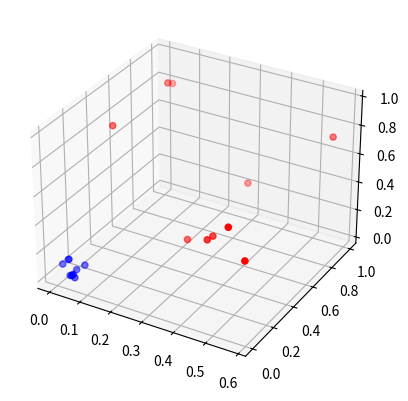

Generate this figure with matplotlib: (Note: this script raises an exception after producing the figure.)
import numpy as np
import matplotlib.pyplot as plt
from mpl_toolkits.mplot3d import Axes3D
import seaborn as sns


# all the formulas are from https://cs.nyu.edu/~roweis/papers/sne_final.pdf
# and http://www.cs.toronto.edu/~hinton/absps/tsne.pdf
PERPLEXITY=5
g_kernel=1
EPOCHS=2000
LR=200
MOMENTUM=0.99

def getKey(item):
    return item[1]

#compute the distance between the neighboors of x1 and return a list of the k neghboors
#where k is the complexity
def k_neighbours(x,x1_index,p_or_q='p'):
    x1=x[x1_index]
    list_k_neighbours=[]
    for i in range(x.shape[0]):
        if i!=x1_index:
            xi=x[i]
            if p_or_q=='p':
                distance=np.exp(-np.linalg.norm(x1-xi)**2/(2*g_kernel**2))
            else:
                distance=(1+np.linalg.norm(x1-xi)**2)**-1
            list_k_neighbours.append([i,distance])
    
    list_k_neighbours=sorted(list_k_neighbours,key=getKey)
    return list_k_neighbours[:PERPLEXITY]

#compute the similarity pij between two xi,xj in the original space
#divide the distance between xi,xj by the sum of the distances of the k_neightbours where k is the complexity
def compute_pij(x,x1_index,x2_index):
    x1=x[x1_index]
    x2=x[x2_index]
    # num=(1+np.linalg.norm(x1-x2)**2)**(-1)/(2*g_kernel**2))
    num=np.exp(-np.linalg.norm(x1-x2)**2)/(2*g_kernel**2)
    denom=0
    list_k_neighbours=k_neighbours(x,x1_index,'p')
    for i in list_k_neighbours:
        denom+=i[1]
    return num/denom


#compute the table p of the xij in the original space
def compute_p(x):
    table=np.zeros((x.shape[0],x.shape[0]))
    for i in range(x.shape[0]):
        for j in range(x.shape[0]):
            if i!=j:
                pij=compute_pij(x,i,j)
                pji=compute_pij(x,j,i)
                table[i,j]=(pij+pji)/(2*x.shape[0])
                # table[i,j]=pij
    return table

#compute the similarity qij between two yi,yj in the new space
#divide the distance between yi,yj by the sum of the distances of the k_neightbours where k is the complexity
def compute_qij(y,y1_index,y2_index):
    y1=y[y1_index]
    y2=y[y2_index]
    num=(1+np.linalg.norm(y1-y2)**2)**(-1)
    denom=0
    for i in k_neighbours(y,y1_index,'q'):
        denom+=i[1]
    return num/denom

#compute the table q of the yij in the new space
def compute_q(y):
    table=np.zeros((y.shape[0],y.shape[0]))
    for i in range(y.shape[0]):
        for j in range(y.shape[0]):
            if i!=j:
                qij=compute_qij(y,i,j)
                table[i,j]=qij
    return table

#compute the erros between the 2 distributions using the KL-divergence
def kl_divergence(p,q):
    total=0
    for i in range(p.shape[0]):
        for j in range(q.shape[0]):
            if q[i,j]!=0 and p[i,j]!=0:
                total+=p[i,j]*np.log(p[i,j]/q[i,j])
    return total

#apply gradient descent to lower the KL-divergence
#added momentum increase the speed
def gradient_descent(p,q,y):
    history=np.zeros((p.shape[0],2,y.shape[1]))
    for iter in range(EPOCHS):
        for i in range(y.shape[0]):
            sum_value=0
            for j in range(y.shape[0]):
                sum_value+=((y[i]-y[j])*(p[i,j]-q[i,j])*(1+np.linalg.norm(y[i]-y[j]**2))**-1)
            y[i]-=4*LR*sum_value+MOMENTUM*(history[i,1]-history[i,0])
            history[i,0]=history[i,1]
            history[i,1]=y[i]
        if iter%100==0:
            q=compute_q(y)
            print(kl_divergence(p,q)) 
    y-=np.mean(y)
    y/=np.std(y)
    return y


def main():
    #I choose a dataset with two well separated part
    x=np.random.rand(10,3)
    x=np.tile(x,(2,1))
    x[:10]*=0.1
    color=['blue']*10+['red']*10

    fig = plt.figure()
    ax = fig.add_subplot(111, projection='3d')
    ax.scatter(x[:,0],x[:,1],x[:,2],color=color)
    plt.show()

    table_p=compute_p(x)

    #Probably not the right way to initialize the new space y
    y=x.dot(np.random.rand(x.shape[1],2))
    y-=np.mean(y)
    y/=np.std(y)
    table_q=compute_q(y)
    y=gradient_descent(table_p,table_q,y)

    plt.scatter(y[:,0],y[:,1],color=color)
    plt.show()

main()